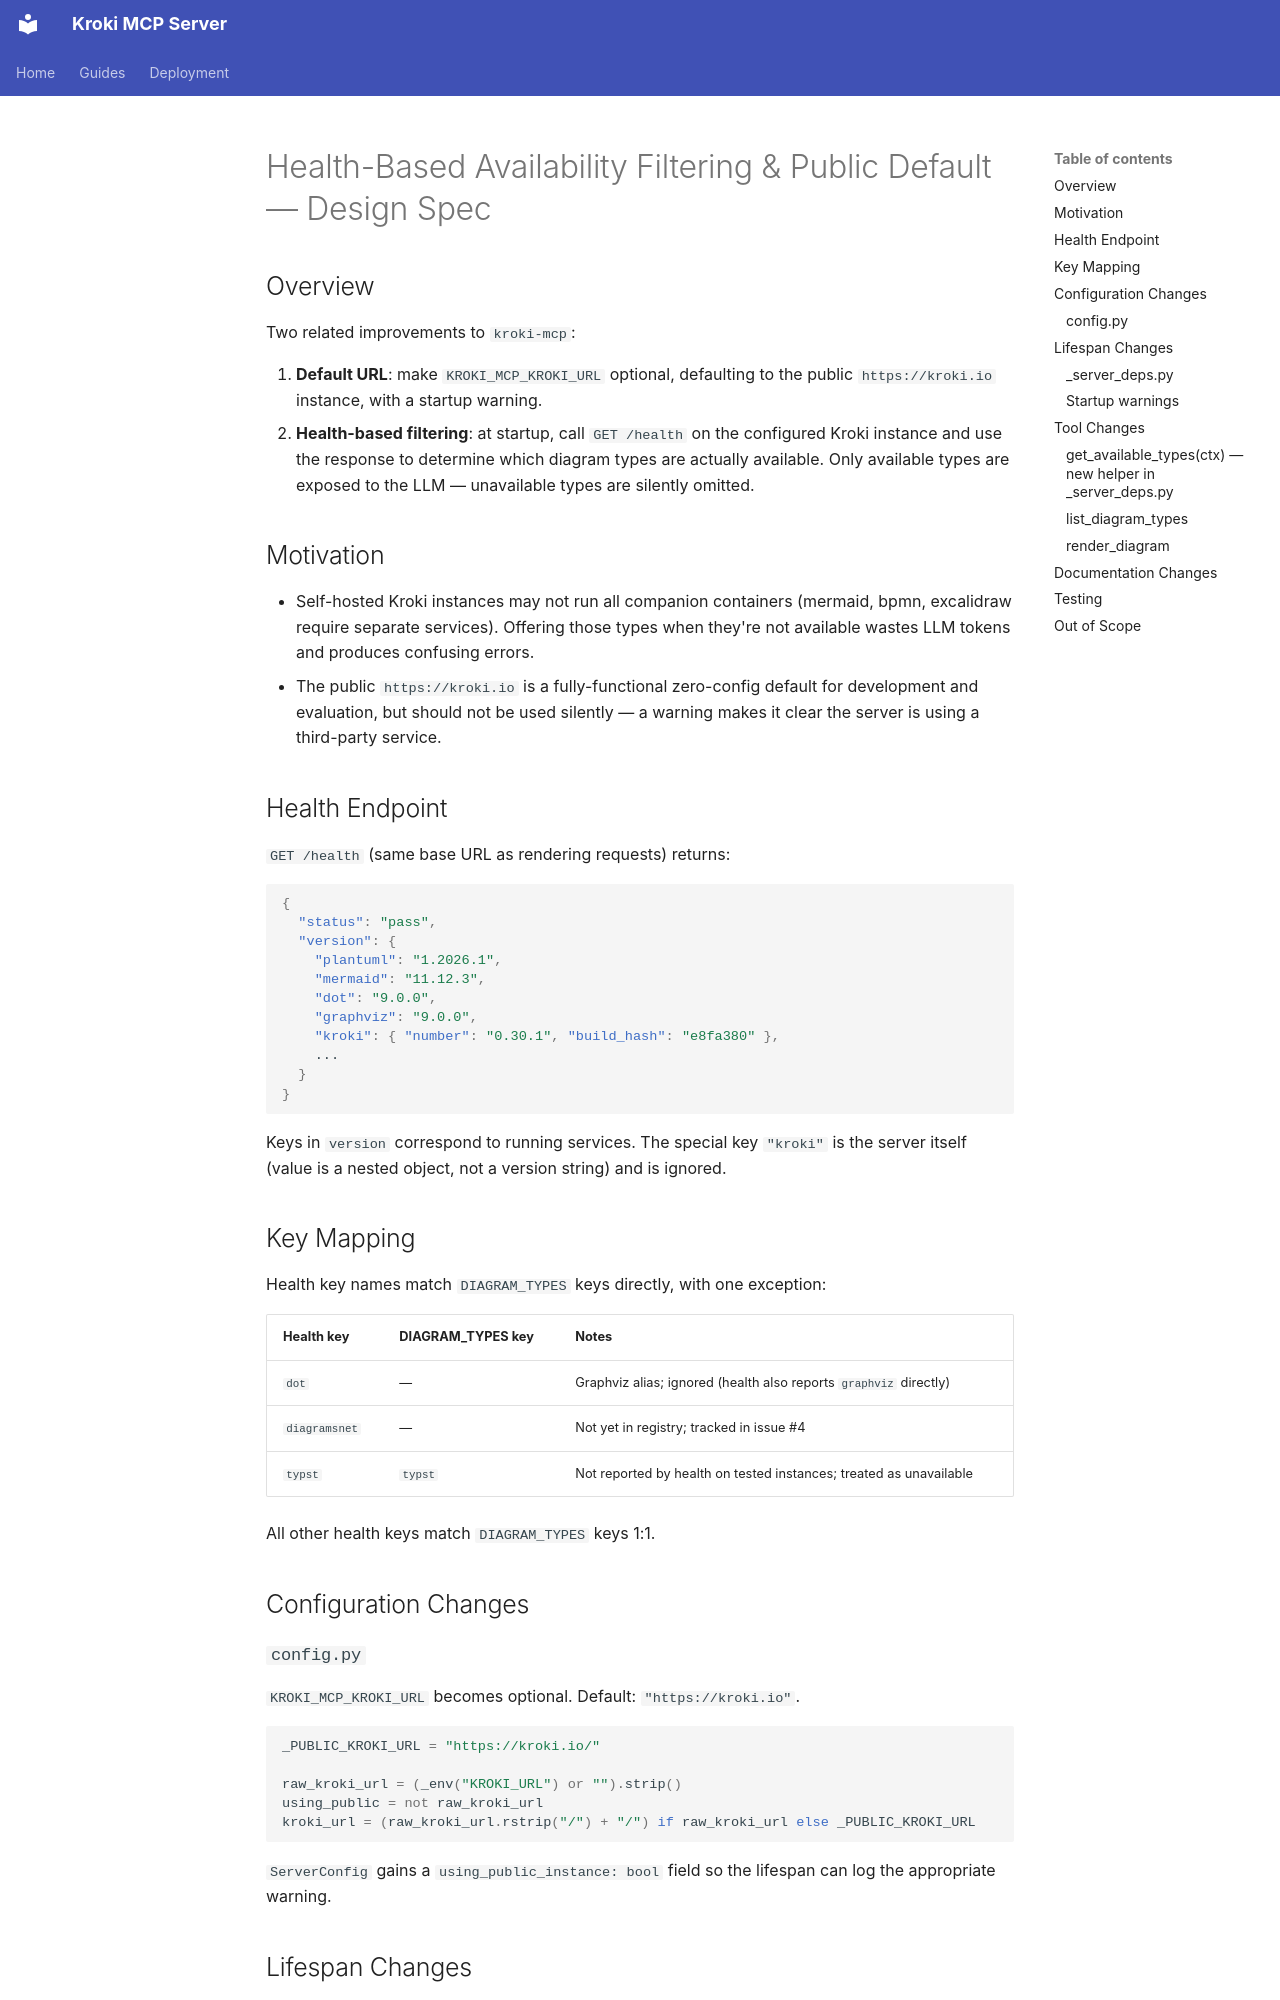

repository: pvliesdonk/kroki-mcp · page: superpowers/specs/2026-04-02-health-based-availability-design/index.html · generator: mkdocs

# Health-Based Availability Filtering & Public Default — Design Spec

## Overview

Two related improvements to `kroki-mcp`:

1. **Default URL**: make `KROKI_MCP_KROKI_URL` optional, defaulting to the public
   `https://kroki.io` instance, with a startup warning.
2. **Health-based filtering**: at startup, call `GET /health` on the configured
   Kroki instance and use the response to determine which diagram types are
   actually available. Only available types are exposed to the LLM — unavailable
   types are silently omitted.

## Motivation

- Self-hosted Kroki instances may not run all companion containers (mermaid, bpmn,
  excalidraw require separate services). Offering those types when they're not
  available wastes LLM tokens and produces confusing errors.
- The public `https://kroki.io` is a fully-functional zero-config default for
  development and evaluation, but should not be used silently — a warning makes
  it clear the server is using a third-party service.

## Health Endpoint

`GET /health` (same base URL as rendering requests) returns:

```json
{
  "status": "pass",
  "version": {
    "plantuml": "1.2026.1",
    "mermaid": "11.12.3",
    "dot": "9.0.0",
    "graphviz": "9.0.0",
    "kroki": { "number": "0.30.1", "build_hash": "e8fa380" },
    ...
  }
}
```

Keys in `version` correspond to running services. The special key `"kroki"` is
the server itself (value is a nested object, not a version string) and is ignored.

## Key Mapping

Health key names match `DIAGRAM_TYPES` keys directly, with one exception:

| Health key | DIAGRAM_TYPES key | Notes |
|------------|-------------------|-------|
| `dot` | — | Graphviz alias; ignored (health also reports `graphviz` directly) |
| `diagramsnet` | — | Not yet in registry; tracked in issue #4 |
| `typst` | `typst` | Not reported by health on tested instances; treated as unavailable |

All other health keys match `DIAGRAM_TYPES` keys 1:1.

## Configuration Changes

### `config.py`

`KROKI_MCP_KROKI_URL` becomes optional. Default: `"https://kroki.io"`.

```python
_PUBLIC_KROKI_URL = "https://kroki.io/"

raw_kroki_url = (_env("KROKI_URL") or "").strip()
using_public = not raw_kroki_url
kroki_url = (raw_kroki_url.rstrip("/") + "/") if raw_kroki_url else _PUBLIC_KROKI_URL
```

`ServerConfig` gains a `using_public_instance: bool` field so the lifespan can
log the appropriate warning.

## Lifespan Changes
